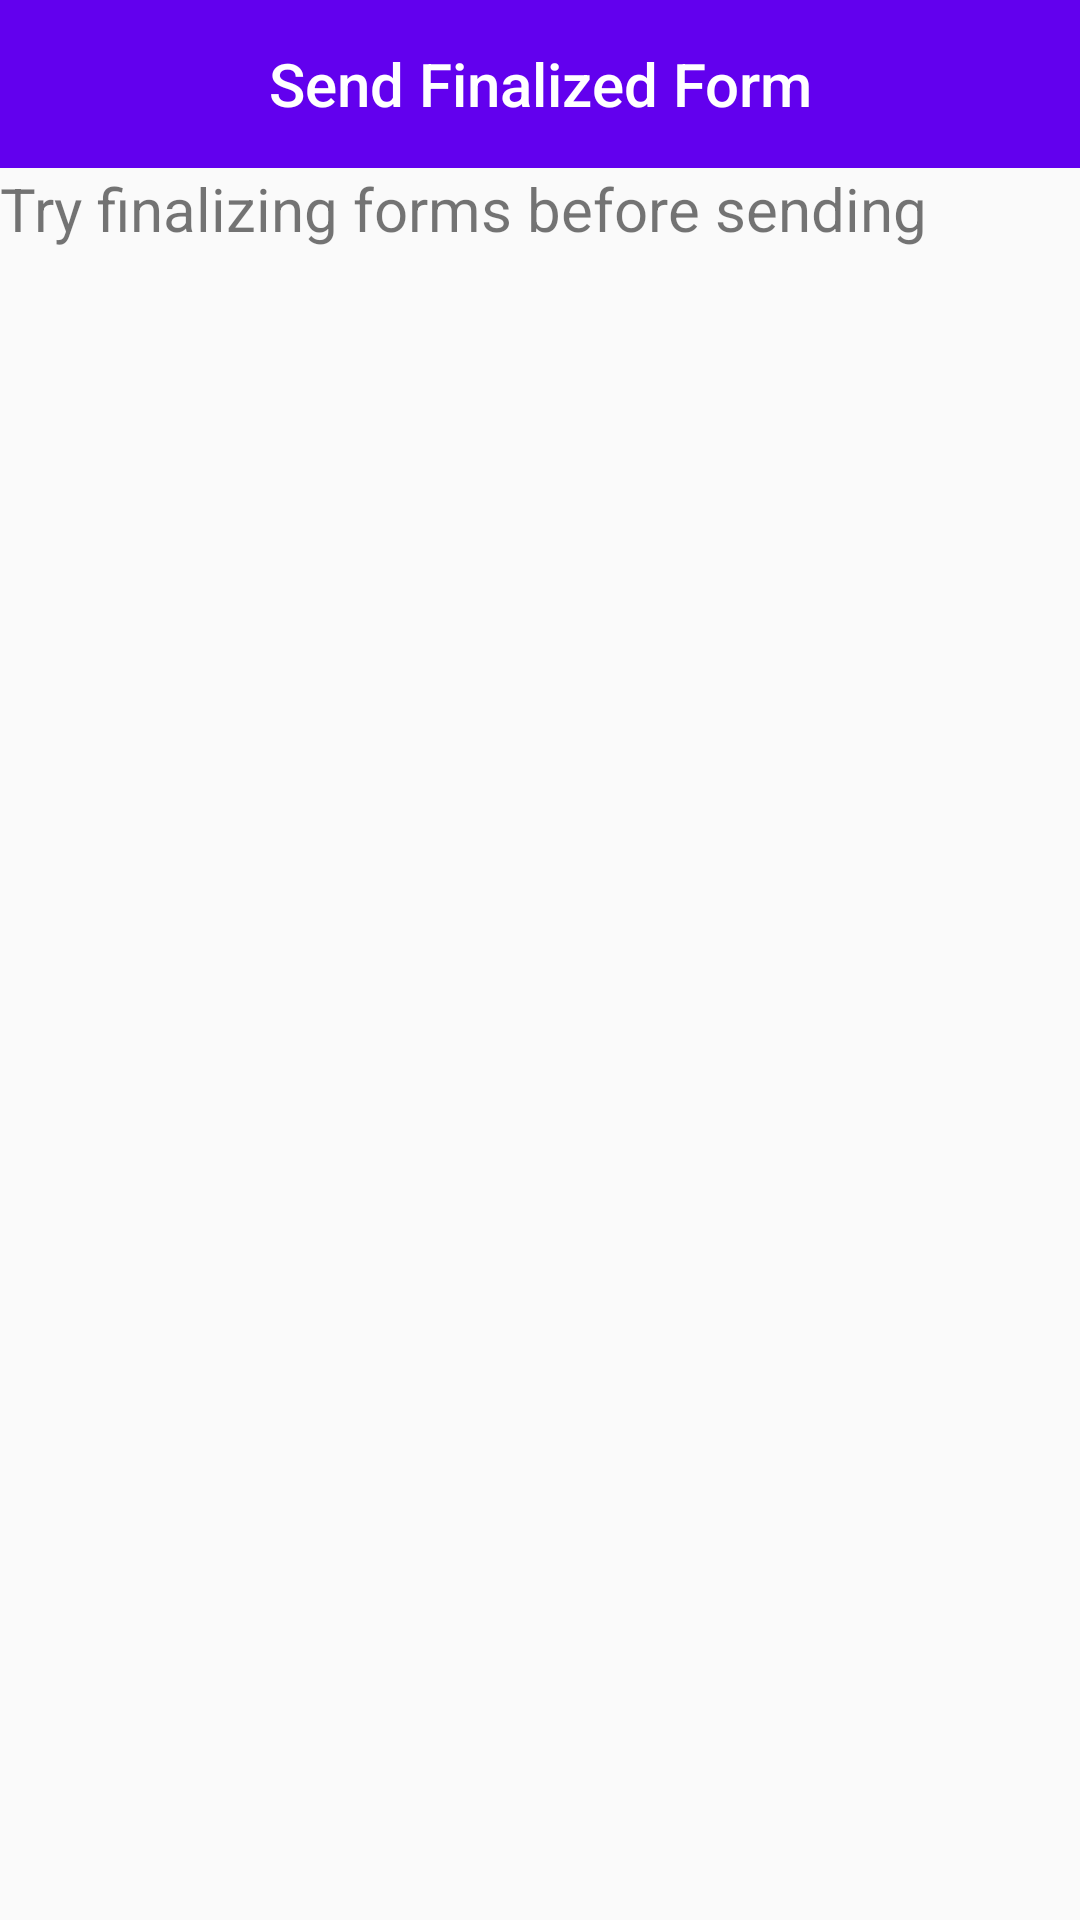

Write the Android layout XML for this screen, with the resource values it uses.
<!-- AndroidManifest.xml: application theme AppTheme -->
<!-- res/layout/activity_new3.xml -->
<?xml version="1.0" encoding="utf-8"?>

<androidx.constraintlayout.widget.ConstraintLayout xmlns:android="http://schemas.android.com/apk/res/android"
    android:layout_width="match_parent"
    android:layout_height="match_parent"
    xmlns:app="http://schemas.android.com/apk/res-auto">


    <LinearLayout
        android:layout_width="match_parent"
        android:orientation="vertical"
        android:fitsSystemWindows="true"
        android:layout_height="match_parent">

        <androidx.appcompat.widget.Toolbar
            android:id="@+id/toolbar3"
            android:layout_width="match_parent"
            android:layout_height="wrap_content"
            android:minHeight="?attr/actionBarSize"
            android:background="?attr/colorPrimary"
            android:theme="@style/ToolbarTheme"
            android:icon="@drawable/ic_baseline_stay_current_portrait_24"
            app:contentInsetLeft="0dp"
            app:contentInsetStart="0dp"
            app:titleTextAppearance="@style/Toolbar.TitleText"
            app:popupTheme="@style/ThemeOverlay.AppCompat.Light">


        <TextView
            android:id="@+id/toolbar_title"
            android:layout_width="wrap_content"
            android:layout_height="wrap_content"
            android:text="Send Finalized Form"
            android:textColor="@android:color/white"
            style="@style/TextAppearance.AppCompat.Widget.ActionBar.Title"
            android:layout_gravity="center"
            />
        </androidx.appcompat.widget.Toolbar>
        <TextView
            android:id="@+id/textView"
            android:layout_width="wrap_content"
            android:layout_height="wrap_content"
            android:textSize="20sp"
            android:text="Try finalizing forms before sending"/>

        <ScrollView

            android:layout_width="wrap_content"
            android:layout_height="match_parent"
            android:layout_marginTop="10dp"
            android:fillViewport="true"
            android:scrollbars="vertical"
            app:layout_constraintBottom_toBottomOf="parent"
            app:layout_constraintLeft_toLeftOf="parent"
            app:layout_constraintTop_toBottomOf="parent"
            app:layout_constraintVertical_bias="0.0">

            <ListView
                android:layout_width="match_parent"
                android:layout_height="wrap_content"
                android:id="@+id/myListView"
                android:layout_alignParentRight="true"
                android:layout_alignParentEnd="true"
                android:layout_below="@+id/textView"/>

        </ScrollView>
    </LinearLayout>

</androidx.constraintlayout.widget.ConstraintLayout>
<!-- resources referenced by this layout -->
<resources>
  <!-- drawable ic_baseline_stay_current_portrait_24 (drawable) -->
  <vector android:height="35dp" android:tint="#C4C4C4"
      android:viewportHeight="24" android:viewportWidth="24"
      android:width="35dp" xmlns:android="http://schemas.android.com/apk/res/android">
      <path android:fillColor="@android:color/white" android:pathData="M17,1.01L7,1c-1.1,0 -1.99,0.9 -1.99,2v18c0,1.1 0.89,2 1.99,2h10c1.1,0 2,-0.9 2,-2V3c0,-1.1 -0.9,-1.99 -2,-1.99zM17,19H7V5h10v14z"/>
  </vector>
  <style name="Toolbar.TitleText" parent="TextAppearance.Widget.AppCompat.Toolbar.Title">
          <item name="android:textSize">21sp</item>
          <item name="android:textStyle">italic</item>
      </style>
  <style name="ToolbarTheme" parent="@style/ThemeOverlay.AppCompat.Dark.ActionBar">
          
          <item name="android:textColorPrimary">@android:color/holo_blue_light</item>
          
          <item name="actionMenuTextColor">@android:color/holo_green_light</item>
  
  
          
          
      </style>
  <style name="AppTheme" parent="Theme.AppCompat.Light.NoActionBar">
          
          <item name="colorPrimary">@color/colorPrimary</item>
          <item name="colorPrimaryDark">@color/colorPrimaryDark</item>
          <item name="colorAccent">@color/colorAccent</item>
      </style>
  <!-- not gathered from this repository: default colours our renderer supplied (Android Studio template values) -->
  <color name="colorPrimary">#FF6200EE</color>
  <color name="colorPrimaryDark">#FF3700B3</color>
  <color name="colorAccent">#FF03DAC5</color>
</resources>
